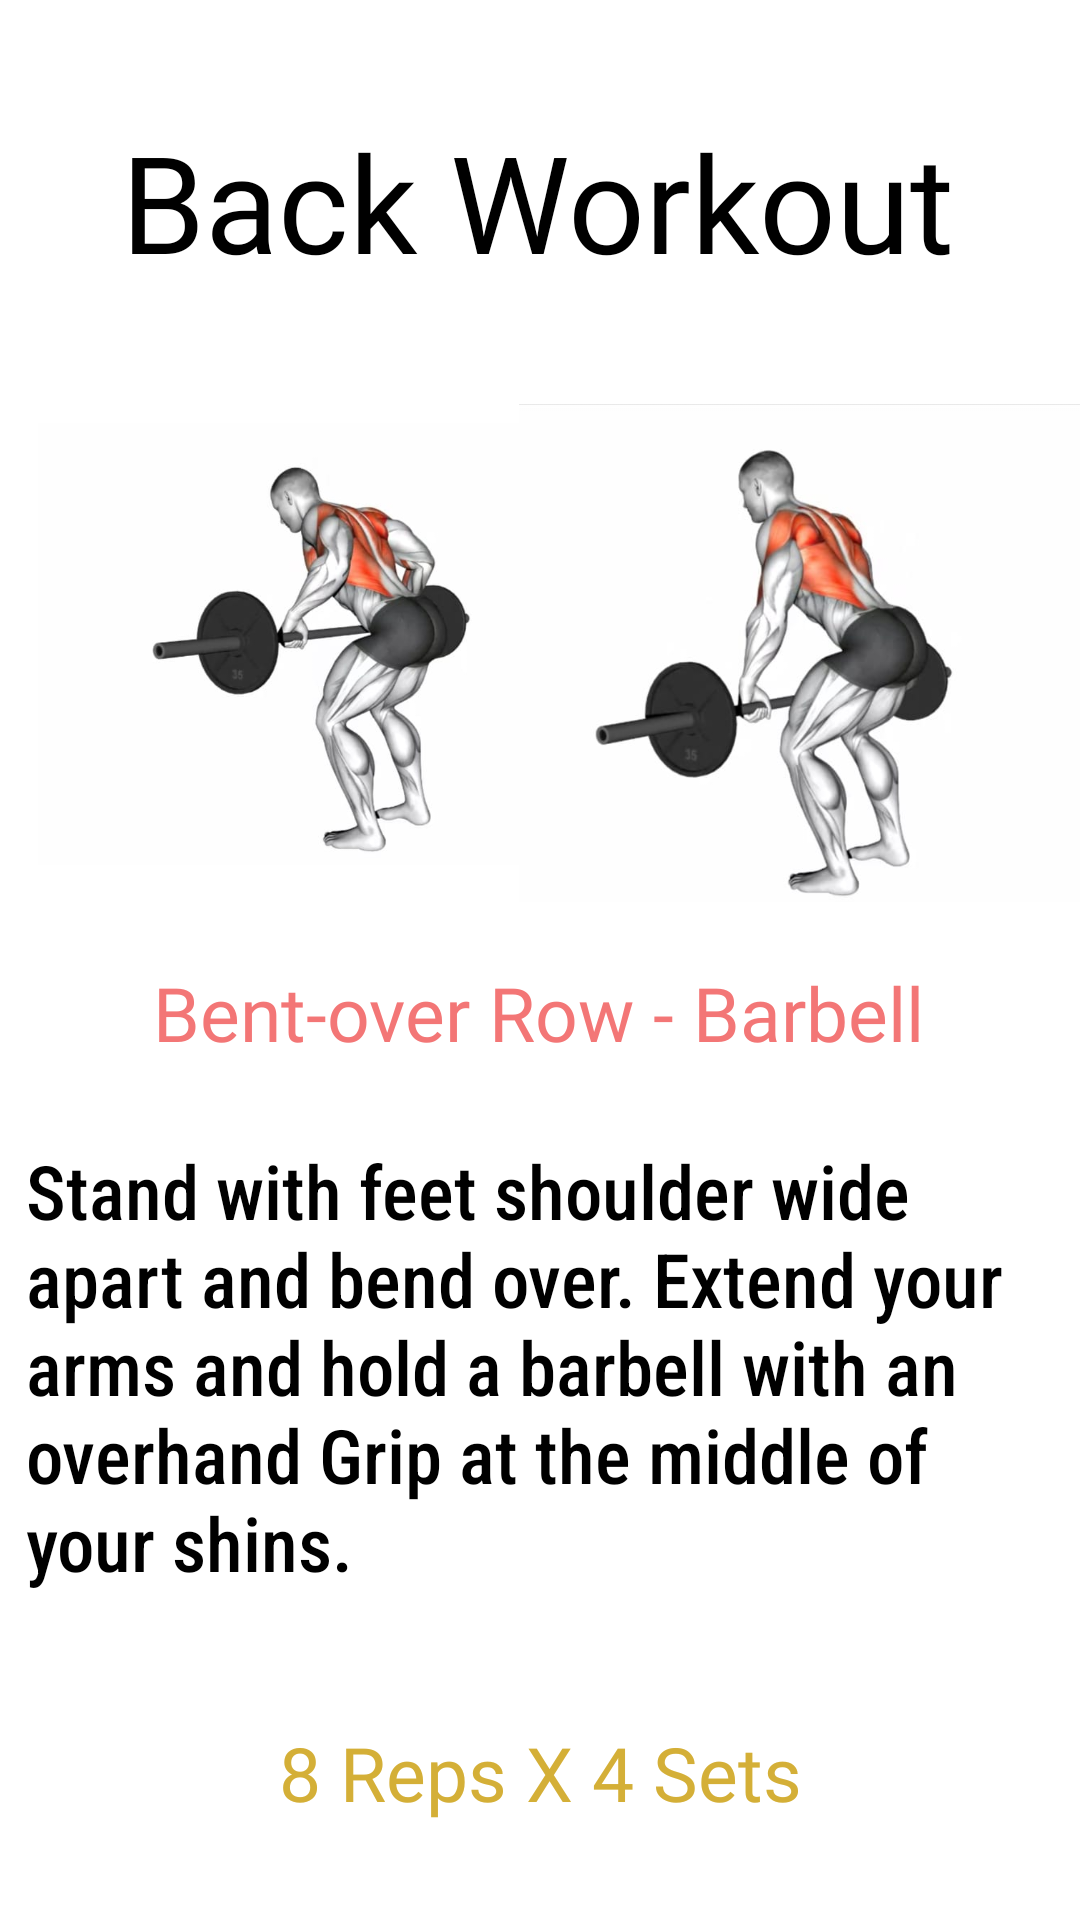

Write the Android layout XML for this screen, with the resource values it uses.
<!-- AndroidManifest.xml: application theme Theme.HealthChecker -->
<!-- res/layout/activity_back.xml -->
<?xml version="1.0" encoding="utf-8"?>
<androidx.constraintlayout.widget.ConstraintLayout xmlns:android="http://schemas.android.com/apk/res/android"
    xmlns:app="http://schemas.android.com/apk/res-auto"
    xmlns:tools="http://schemas.android.com/tools"
    android:layout_width="match_parent"
    android:layout_height="match_parent"
    tools:context=".Back">

    <ImageView
        android:id="@+id/bb"
        android:layout_width="54dp"
        android:layout_height="57dp"
        app:layout_constraintBottom_toBottomOf="parent"
        app:layout_constraintEnd_toEndOf="parent"
        app:layout_constraintHorizontal_bias="0.955"
        app:layout_constraintStart_toStartOf="parent"
        app:layout_constraintTop_toTopOf="parent"
        app:layout_constraintVertical_bias="0.976"
        app:srcCompat="@drawable/back" />

    <TextView
        android:id="@+id/heading12"
        android:layout_width="wrap_content"
        android:layout_height="wrap_content"
        android:fontFamily="@font/aclonica"
        android:text="8 Reps X 4 Sets"
        android:textColor="@color/dpur"
        android:textSize="25dp"
        app:layout_constraintBottom_toBottomOf="parent"
        app:layout_constraintEnd_toEndOf="parent"
        app:layout_constraintStart_toStartOf="parent"
        app:layout_constraintTop_toBottomOf="@+id/heading11"
        app:layout_constraintVertical_bias="0.316">

    </TextView>

    <TextView
        android:id="@+id/heading11"
        android:layout_width="343dp"
        android:layout_height="179dp"
        android:fontFamily="sans-serif-condensed-medium"
        android:text="Stand with feet shoulder wide apart and bend over. Extend your arms and hold a barbell with an overhand Grip at the middle of your shins."
        android:textColor="@color/black"
        android:textSize="25dp"
        app:layout_constraintBottom_toBottomOf="parent"
        app:layout_constraintEnd_toEndOf="parent"
        app:layout_constraintStart_toStartOf="parent"
        app:layout_constraintTop_toBottomOf="@+id/heading10"
        app:layout_constraintVertical_bias="0.241">

    </TextView>

    <TextView
        android:id="@+id/heading10"
        android:layout_width="wrap_content"
        android:layout_height="wrap_content"
        android:fontFamily="@font/aclonica"
        android:text="Bent-over Row - Barbell"
        android:textColor="@color/lpink"
        android:textSize="25dp"
        app:layout_constraintBottom_toBottomOf="parent"
        app:layout_constraintEnd_toEndOf="parent"
        app:layout_constraintHorizontal_bias="0.494"
        app:layout_constraintStart_toStartOf="parent"
        app:layout_constraintTop_toTopOf="parent"
        app:layout_constraintVertical_bias="0.529">

    </TextView>

    <TextView
        android:id="@+id/heading4"
        android:layout_width="wrap_content"
        android:layout_height="wrap_content"
        android:fontFamily="@font/aclonica"
        android:text="Back Workout"
        android:textColor="@color/black"
        android:textSize="45dp"
        app:layout_constraintBottom_toBottomOf="parent"
        app:layout_constraintEnd_toEndOf="parent"
        app:layout_constraintHorizontal_bias="0.489"
        app:layout_constraintStart_toStartOf="parent"
        app:layout_constraintTop_toTopOf="parent"
        app:layout_constraintVertical_bias="0.064">

    </TextView>

    <ImageView
        android:id="@+id/imageView6"
        android:layout_width="187dp"
        android:layout_height="208dp"
        app:layout_constraintBottom_toBottomOf="parent"
        app:layout_constraintEnd_toEndOf="parent"
        app:layout_constraintHorizontal_bias="0.074"
        app:layout_constraintStart_toStartOf="parent"
        app:layout_constraintTop_toTopOf="parent"
        app:layout_constraintVertical_bias="0.256"
        app:srcCompat="@drawable/bac" />

    <ImageView
        android:id="@+id/imageView5"
        android:layout_width="187dp"
        android:layout_height="208dp"
        app:layout_constraintBottom_toBottomOf="parent"
        app:layout_constraintEnd_toEndOf="parent"
        app:layout_constraintHorizontal_bias="1.0"
        app:layout_constraintStart_toStartOf="parent"
        app:layout_constraintTop_toTopOf="parent"
        app:layout_constraintVertical_bias="0.263"
        app:srcCompat="@drawable/back11" />

</androidx.constraintlayout.widget.ConstraintLayout>
<!-- resources referenced by this layout -->
<resources>
  <color name="black">#FF000000</color>
  <color name="dpur">#d4af37</color>
  <color name="lpink">#F37676 </color>
  <!-- drawable bac: jpeg bitmap (drawable, 21150 bytes) -->
  <!-- drawable back11: jpeg bitmap (drawable, 20729 bytes) -->
  <style name="Theme.HealthChecker" parent="Theme.MaterialComponents.DayNight.DarkActionBar">
          
          <item name="colorPrimary">@color/purple_500</item>
          <item name="colorPrimaryVariant">@color/purple_700</item>
          <item name="colorOnPrimary">@color/white</item>
          
          <item name="colorSecondary">@color/teal_200</item>
          <item name="colorSecondaryVariant">@color/teal_700</item>
          <item name="colorOnSecondary">@color/black</item>
          
          <item name="android:statusBarColor">?attr/colorPrimaryVariant</item>
          
      </style>
  <color name="purple_500">#FF6200EE</color>
  <color name="purple_700">#FF3700B3</color>
  <color name="white">#FFFFFFFF</color>
  <color name="teal_200">#FF03DAC5</color>
  <color name="teal_700">#FF018786</color>
</resources>
